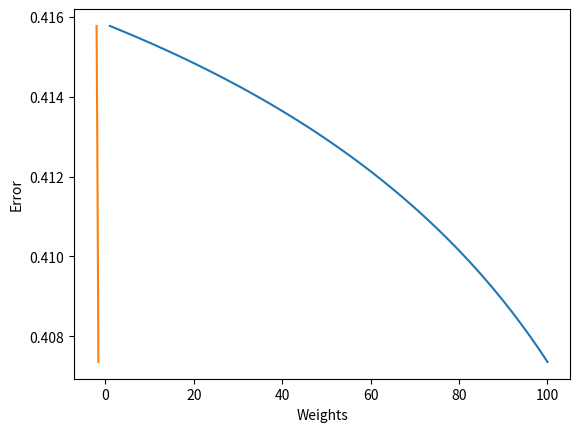

Recreate this plot in Python.
import numpy as np 
import pandas as pd 
import matplotlib.pyplot as plt 

X = np.array([0.5, 2.5]) 
Y = np.array([0.2, 0.9])

def sigmoid(x, w, b): 
  y_in = np.dot(w, x) + b 
  y_hat = 1/(1 + np.exp(-y_in)) 
  return y_hat

def error(y, y_hat): 
  err = np.array((y-y_hat)**2).mean() 
  return err 

def delta_w(x, y, y_hat, c): 
  dw = c*(y_hat-y)*y_hat*(1-y_hat)*x
  return dw 

def delta_b(y, y_hat, c): 
  db = c*(y_hat-y)*y_hat*(1-y_hat)
  return db

def adam_gd(X, Y, epochs): 
  w, b, c = -2, -2, 1 
  beta1, beta2 = 0.45, 0.85
  eta = 1 
  mt_w, mt_b = 0, 0 
  vt_w, vt_b = 0, 0
  eps = 2 
  err_list = [] 
  W = [] 
  B = [] 
  for i in range(1, epochs+1): 
    temp_dw = 0 
    temp_db = 0 
    for x, y in zip(X, Y): 
      y_hat = sigmoid(x, w, b)
      temp_dw += delta_w(x, y, y_hat, c) 
      temp_db += delta_b(y, y_hat, c) 
    mt_w = beta1*mt_w + (1-beta1)*temp_dw
    mt_b = beta1*mt_b + (1-beta1)*temp_db 
    vt_w = beta2*vt_w + (1-beta2)*temp_dw*temp_dw
    vt_b = beta2*vt_b + (1-beta2)*temp_db*temp_db 
    mt_hat_w = mt_w/(1-beta1**i) 
    vt_hat_w = vt_w/(1-beta2**i) 
    w = w - (eta*mt_hat_w)/(np.sqrt(vt_hat_w) + eps)
    mt_hat_b = mt_b/(1-beta1**i) 
    vt_hat_b = vt_b/(1-beta2**i) 
    b = b - (eta*mt_hat_b)/(np.sqrt(vt_hat_b) + eps)
    W.append(w) 
    B.append(b) 
    err_list.append(error(Y, sigmoid(X, w, b)))
    print(f"After epoch {i+1}: Weight is {w} and Bias is {b}") 
  return W, B, err_list
  return W, B, err_list

wt_adam, bias_adam, err_adam = adam_gd(X, Y, 100)

epoch = [i for i in range(1, 101)]

plt.plot(epoch, err_adam) 
plt.xlabel("Epoch") 
plt.ylabel("Error") 
plt.show()

plt.plot(wt_adam, err_adam) 
plt.xlabel("Weights") 
plt.ylabel("Error") 
plt.show()
